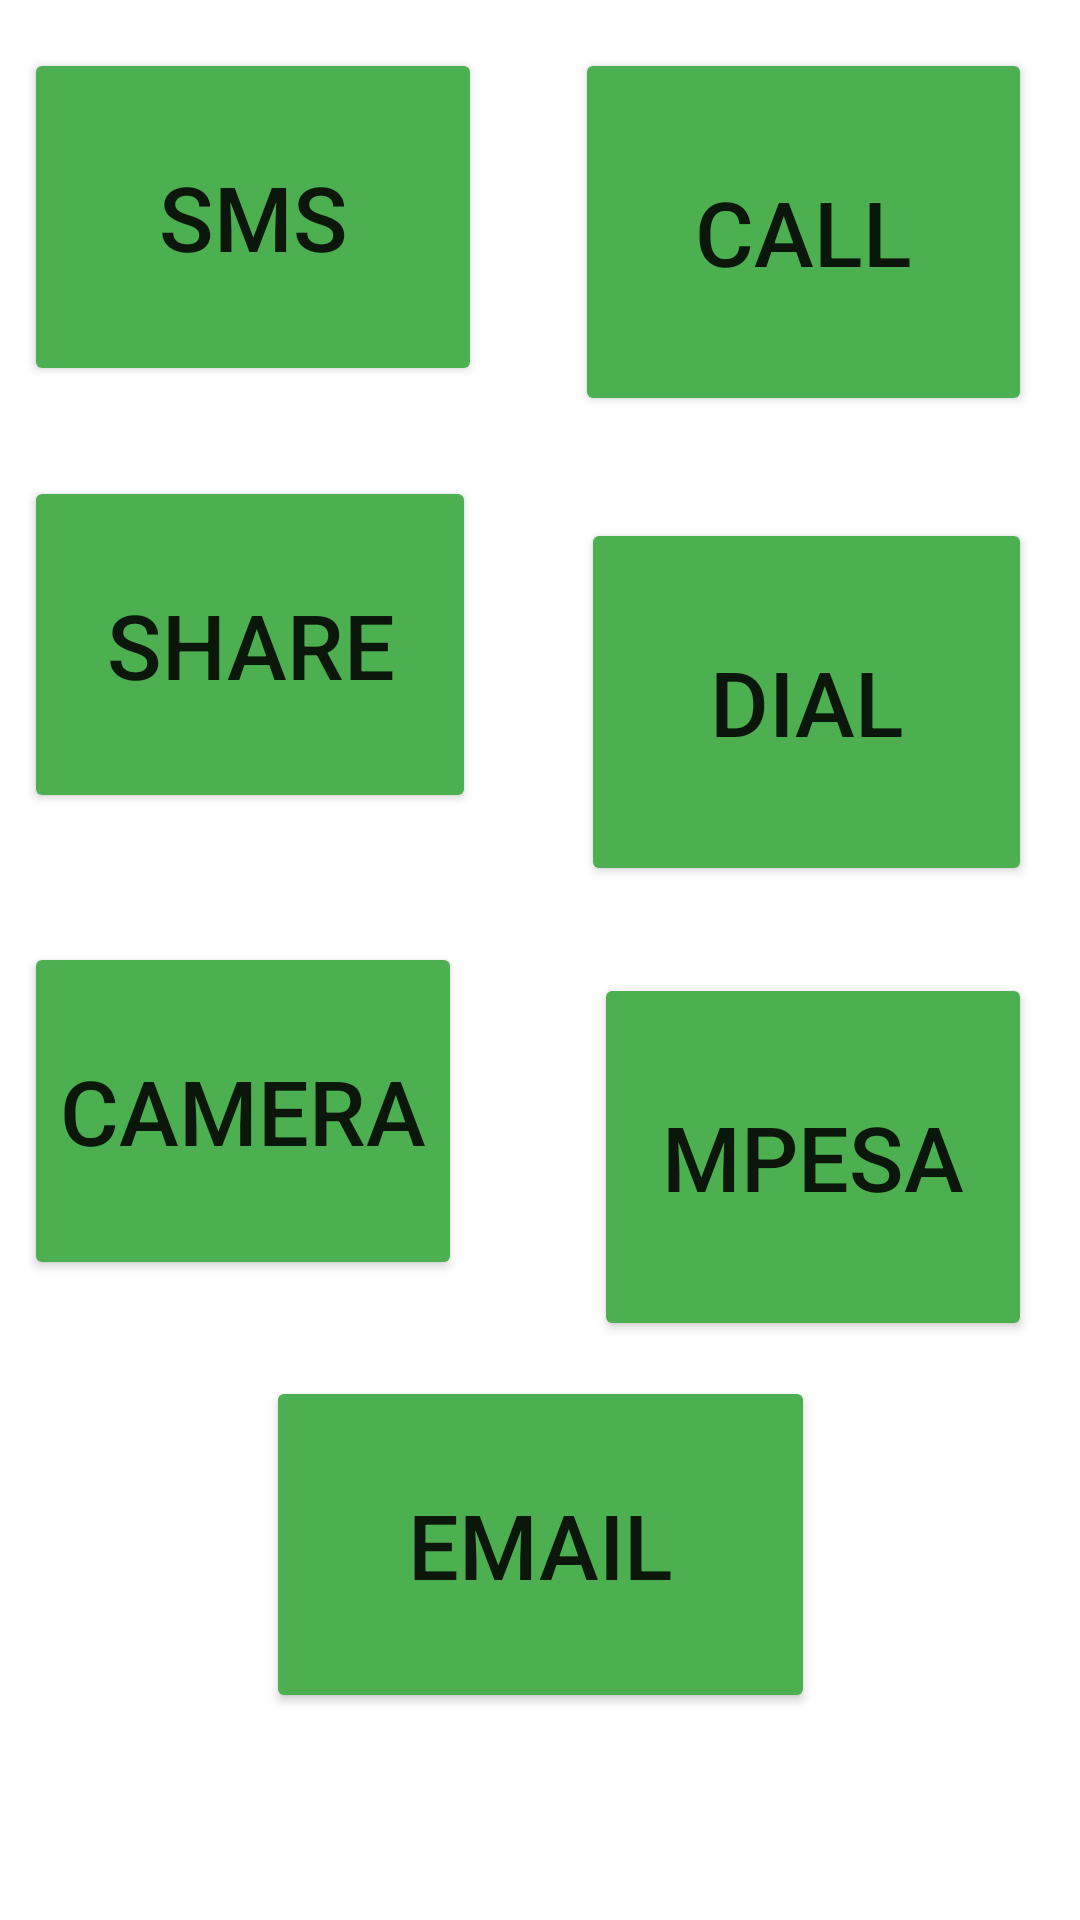

Write the Android layout XML for this screen, with the resource values it uses.
<!-- AndroidManifest.xml: application theme Theme.Midcallclniteweb -->
<!-- res/layout/activity_intent.xml -->
<?xml version="1.0" encoding="utf-8"?>
<androidx.constraintlayout.widget.ConstraintLayout xmlns:android="http://schemas.android.com/apk/res/android"
    xmlns:app="http://schemas.android.com/apk/res-auto"
    xmlns:tools="http://schemas.android.com/tools"
    android:layout_width="match_parent"
    android:layout_height="match_parent"
    tools:context=".IntentActivity">

    <Button
        android:id="@+id/Btn_sms"
        android:layout_width="0dp"
        android:layout_height="0dp"

        android:layout_marginStart="8dp"
        android:layout_marginTop="16dp"
        android:layout_marginEnd="31dp"
        android:layout_marginBottom="30dp"
        android:backgroundTint="#4CAF50"
        android:text="Sms"
        android:textSize="30sp"
        app:layout_constraintBottom_toTopOf="@+id/Btn_share"
        app:layout_constraintEnd_toStartOf="@+id/Btn_call"
        app:layout_constraintStart_toStartOf="parent"
        app:layout_constraintTop_toTopOf="parent" />

    <Button
        android:id="@+id/Btn_call"
        android:layout_width="0dp"
        android:layout_height="0dp"
        android:layout_marginTop="16dp"
        android:layout_marginEnd="16dp"
        android:layout_marginBottom="34dp"
        android:backgroundTint="#4CAF50"
        android:text="Call"
        android:textSize="30sp"
        app:layout_constraintBottom_toTopOf="@+id/Btn_dial"
        app:layout_constraintEnd_toEndOf="parent"
        app:layout_constraintStart_toEndOf="@+id/Btn_sms"
        app:layout_constraintTop_toTopOf="parent" />

    <Button
        android:id="@+id/Btn_share"
        android:layout_width="0dp"
        android:layout_height="0dp"
        android:layout_marginStart="8dp"
        android:layout_marginEnd="35dp"
        android:layout_marginBottom="43dp"
        android:backgroundTint="#4CAF50"
        android:text="Share"
        android:textSize="30sp"
        app:layout_constraintBottom_toTopOf="@+id/Btn_camera"
        app:layout_constraintEnd_toStartOf="@+id/Btn_dial"
        app:layout_constraintStart_toStartOf="parent"
        app:layout_constraintTop_toBottomOf="@+id/Btn_sms" />

    <Button
        android:id="@+id/Btn_dial"
        android:layout_width="0dp"
        android:layout_height="0dp"
        android:layout_marginEnd="16dp"
        android:layout_marginBottom="29dp"
        android:backgroundTint="#4CAF50"
        android:text="Dial"
        android:textSize="30sp"
        app:layout_constraintBottom_toTopOf="@+id/Btn_mpesa"
        app:layout_constraintEnd_toEndOf="parent"
        app:layout_constraintStart_toEndOf="@+id/Btn_share"
        app:layout_constraintTop_toBottomOf="@+id/Btn_call" />

    <Button
        android:id="@+id/Btn_camera"
        android:layout_width="0dp"
        android:layout_height="0dp"
        android:layout_marginStart="8dp"
        android:layout_marginEnd="44dp"
        android:layout_marginBottom="32dp"
        android:backgroundTint="#4CAF50"
        android:text="Camera"
        android:textSize="30sp"
        app:layout_constraintBottom_toTopOf="@+id/Btn_email"
        app:layout_constraintEnd_toStartOf="@+id/Btn_mpesa"
        app:layout_constraintStart_toStartOf="parent"
        app:layout_constraintTop_toBottomOf="@+id/Btn_share" />

    <Button
        android:id="@+id/Btn_mpesa"
        android:layout_width="0dp"
        android:layout_height="0dp"
        android:layout_marginEnd="16dp"
        android:layout_marginBottom="193dp"
        android:backgroundTint="#4CAF50"
        android:text="Mpesa"
        android:textSize="30sp"
        app:layout_constraintBottom_toBottomOf="parent"
        app:layout_constraintEnd_toEndOf="parent"
        app:layout_constraintStart_toEndOf="@+id/Btn_camera"
        app:layout_constraintTop_toBottomOf="@+id/Btn_dial" />

    <Button
        android:id="@+id/Btn_email"
        android:layout_width="183dp"
        android:layout_height="0dp"
        android:layout_marginBottom="69dp"
        android:backgroundTint="#4CAF50"
        android:text="Email"
        android:textSize="30sp"
        app:layout_constraintBottom_toBottomOf="parent"
        app:layout_constraintEnd_toEndOf="parent"
        app:layout_constraintStart_toStartOf="parent"
        app:layout_constraintTop_toBottomOf="@+id/Btn_camera" />
</androidx.constraintlayout.widget.ConstraintLayout>
<!-- resources referenced by this layout -->
<resources>
  <style name="Theme.Midcallclniteweb" parent="Theme.MaterialComponents.DayNight.DarkActionBar">
          
          <item name="colorPrimary">@color/purple_500</item>
          <item name="colorPrimaryVariant">@color/purple_700</item>
          <item name="colorOnPrimary">@color/white</item>
          
          <item name="colorSecondary">@color/teal_200</item>
          <item name="colorSecondaryVariant">@color/teal_700</item>
          <item name="colorOnSecondary">@color/black</item>
          
          <item name="android:statusBarColor">?attr/colorPrimaryVariant</item>
          
      </style>
  <!-- not gathered from this repository: default colours our renderer supplied (Android Studio template values) -->
  <color name="purple_500">#FF6200EE</color>
  <color name="purple_700">#FF3700B3</color>
  <color name="teal_200">#FF03DAC5</color>
  <color name="teal_700">#FF018786</color>
  <color name="black">#FF000000</color>
  <color name="white">#FFFFFFFF</color>
</resources>
